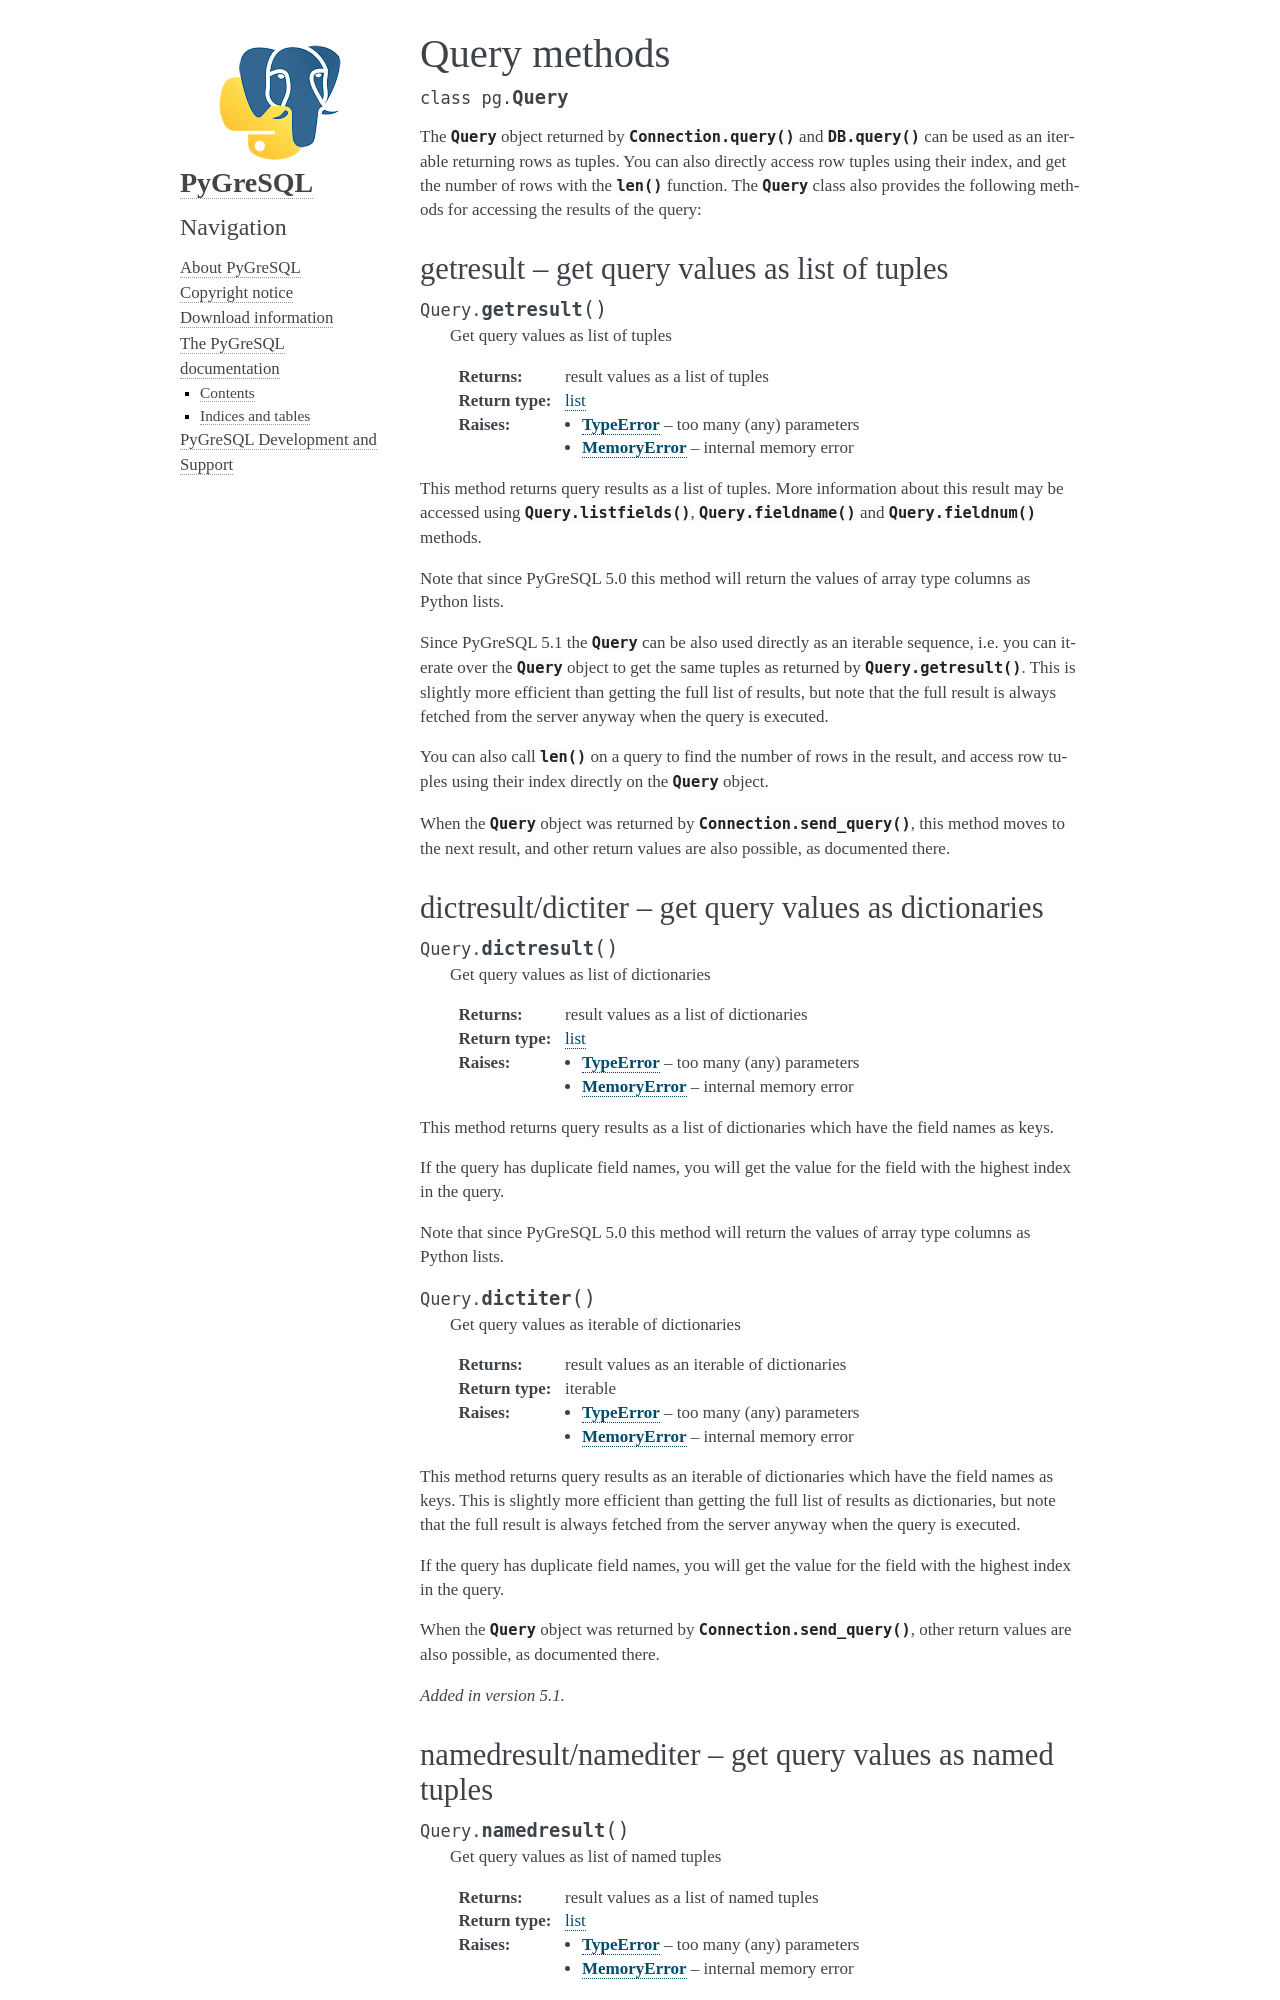

repository: PyGreSQL/PyGreSQL · page: contents/pg/query.html · generator: sphinx

Query methods
=============

.. currentmodule:: pg

.. class:: Query

The :class:`Query` object returned by :meth:`Connection.query` and
:meth:`DB.query` can be used as an iterable returning rows as tuples.
You can also directly access row tuples using their index, and get
the number of rows with the :func:`len` function.
The :class:`Query` class also provides the following methods for accessing
the results of the query:

getresult -- get query values as list of tuples
-----------------------------------------------

.. method:: Query.getresult()

    Get query values as list of tuples

    :returns: result values as a list of tuples
    :rtype: list
    :raises TypeError: too many (any) parameters
    :raises MemoryError: internal memory error

This method returns query results as a list of tuples.
More information about this result may be accessed using
:meth:`Query.listfields`, :meth:`Query.fieldname`
and :meth:`Query.fieldnum` methods.

Note that since PyGreSQL 5.0 this method will return the values of array
type columns as Python lists.

Since PyGreSQL 5.1 the :class:`Query` can be also used directly as
an iterable sequence, i.e. you can iterate over the :class:`Query`
object to get the same tuples as returned by :meth:`Query.getresult`.
This is slightly more efficient than getting the full list of results,
but note that the full result is always fetched from the server anyway
when the query is executed.

You can also call :func:`len` on a query to find the number of rows
in the result, and access row tuples using their index directly on
the :class:`Query` object.

When the :class:`Query` object was returned by :meth:`Connection.send_query`,
this method moves to the next result, and other return values are also
possible, as documented there.

dictresult/dictiter -- get query values as dictionaries
-------------------------------------------------------

.. method:: Query.dictresult()

    Get query values as list of dictionaries

    :returns: result values as a list of dictionaries
    :rtype: list
    :raises TypeError: too many (any) parameters
    :raises MemoryError: internal memory error

This method returns query results as a list of dictionaries which have
the field names as keys.

If the query has duplicate field names, you will get the value for the
field with the highest index in the query.

Note that since PyGreSQL 5.0 this method will return the values of array
type columns as Python lists.

.. method:: Query.dictiter()

    Get query values as iterable of dictionaries

    :returns: result values as an iterable of dictionaries
    :rtype: iterable
    :raises TypeError: too many (any) parameters
    :raises MemoryError: internal memory error

This method returns query results as an iterable of dictionaries which have
the field names as keys. This is slightly more efficient than getting the full
list of results as dictionaries, but note that the full result is always
fetched from the server anyway when the query is executed.

If the query has duplicate field names, you will get the value for the
field with the highest index in the query.

When the :class:`Query` object was returned by :meth:`Connection.send_query`,
other return values are also possible, as documented there.

.. versionadded:: 5.1
